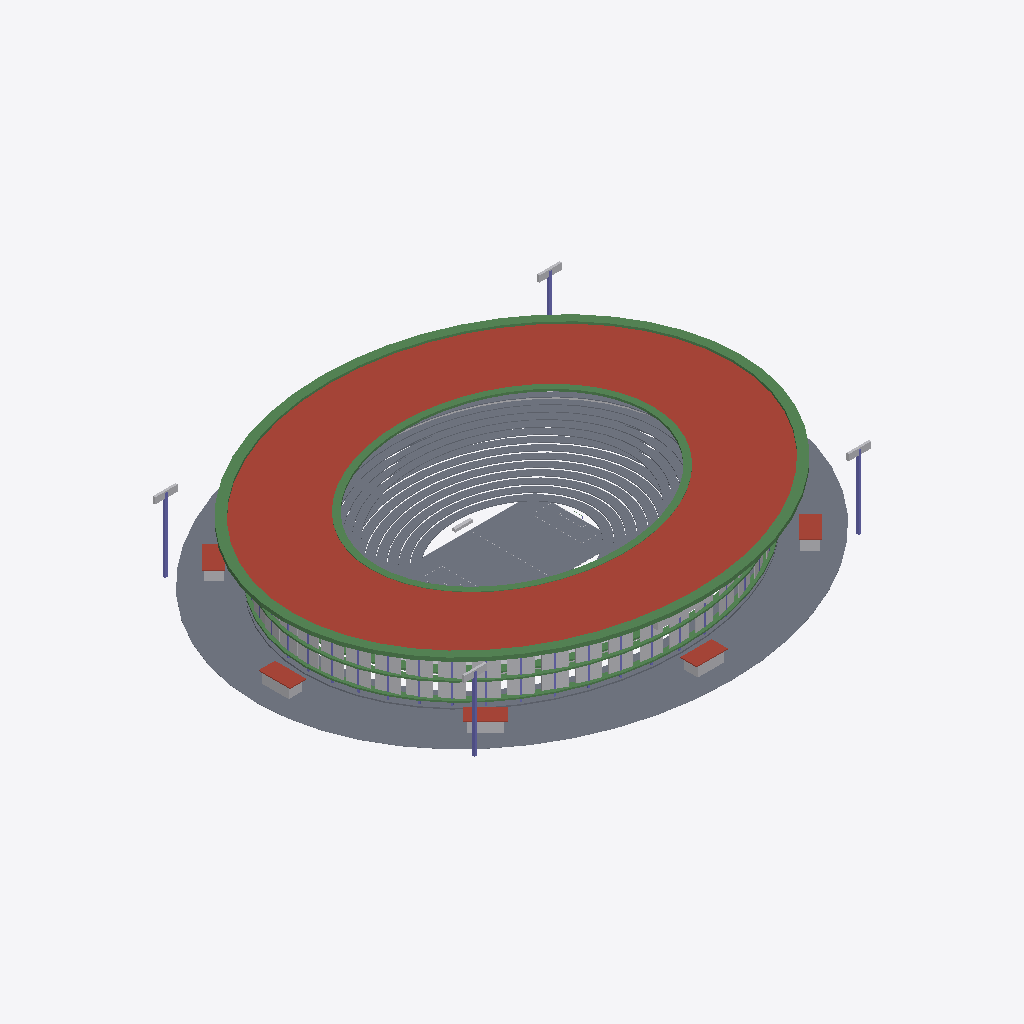
Isometric view of an IFC building model (IFC-SPF (STEP), schema IFC4, length unit metre), seen from the south-west, elements coloured by IFC class: 198 slabs (grey), 116 beams (green), 53 roofs (red-brown), 29 other elements (light grey), 4 columns (violet).
Extent 410.0 m × 350.0 m × 60.2 m (x, y, z). Storeys (4): Pitch and Lower Bowl at 0.00 m; Lower Concourse at 14.00 m; Upper Concourse at 22.00 m; Roof Level at 45.00 m. Elements (1869): 1337 IfcSlab, 338 IfcBeam, 134 IfcBuildingElementProxy, 60 IfcColumn.

HEADER;
FILE_DESCRIPTION(('ViewDefinition [CoordinationView_V2.0]'),'2;1');
FILE_NAME('atlas_grand_professional_stadium_ifc4.ifc','2026-11-08T12:04:38Z',('Codex'),('Codex'),'Codex Stadium Studio','Codex IFC Stadium Generator','');
FILE_SCHEMA(('IFC4'));
ENDSEC;
DATA;
#20=IFCPROJECT('0dtadAk_D5JQJWrfJbTmXs',#14,'Atlas Grand Stadium',$,$,$,$,(#9),#19);
#24=IFCSITE('1tZ5igICX4eQwoXJS67ofS',#14,'Atlas Grand Stadium Campus',$,$,#23,$,'Atlas Campus',.ELEMENT.,$,$,$,$,$);
#28=IFCBUILDING('1PIL_fiXb96fhDl72CSmsA',#14,'Atlas Grand Stadium',$,'65,000 seat professional football stadium',#27,$,'Atlas Grand Stadium',.ELEMENT.,0.0,0.0,$);
#32=IFCBUILDINGSTOREY('1uECvrd3TC4hvpD21a$M7$',#14,'Pitch and Lower Bowl',$,$,#31,$,'Pitch and Lower Bowl',.ELEMENT.,0.0);
#36=IFCBUILDINGSTOREY('2BPXpeimP4kQayMUItZ0b5',#14,'Lower Concourse',$,$,#35,$,'Lower Concourse',.ELEMENT.,14.0);
#40=IFCBUILDINGSTOREY('2g2lldBXX0ph7jCH8qkiIl',#14,'Upper Concourse',$,$,#39,$,'Upper Concourse',.ELEMENT.,22.0);
#44=IFCBUILDINGSTOREY('1In6uL71fDSuXtpKxU6oVR',#14,'Roof Level',$,$,#43,$,'Roof Level',.ELEMENT.,45.0);
#1467=IFCSLAB('3socA6hcv1RhKdgkp268a1',#14,'Natural Grass Playing Surface - 105m x 68m',$,$,#1461,#1466,$,.FLOOR.);
#23701=IFCSLAB('2kSkrcm4vBGuV2uW_VgM1m',#14,'Cantilever Roof Canopy - Sector 13',$,$,#23690,#23700,$,.ROOF.);
#23687=IFCSLAB('07oLqingH5KhUc2y1XoXmr',#14,'Cantilever Roof Canopy - Sector 12',$,$,#23676,#23686,$,.ROOF.);
#23715=IFCSLAB('0wU_CjXb1APgoRWS1N5854',#14,'Cantilever Roof Canopy - Sector 14',$,$,#23704,#23714,$,.ROOF.);
#23673=IFCSLAB('0VOGUV1SnECgUuNYlW3B1q',#14,'Cantilever Roof Canopy - Sector 11',$,$,#23662,#23672,$,.ROOF.);
#23729=IFCSLAB('0SUMRKkmfFSvZ0a$ijrvqO',#14,'Cantilever Roof Canopy - Sector 15',$,$,#23718,#23728,$,.ROOF.);
#23659=IFCSLAB('0viutAdJ56Bx7E5zqkmsMk',#14,'Cantilever Roof Canopy - Sector 10',$,$,#23648,#23658,$,.ROOF.);
#23743=IFCSLAB('0Bg6BaNcP8Zfo6ibgR9_GF',#14,'Cantilever Roof Canopy - Sector 16',$,$,#23732,#23742,$,.ROOF.);
#23645=IFCSLAB('2xtkWHluT7kfHjs_kE1dMf',#14,'Cantilever Roof Canopy - Sector 09',$,$,#23634,#23644,$,.ROOF.);
#24065=IFCSLAB('34AyCdIWX2MRYXI4_dQ1B6',#14,'Cantilever Roof Canopy - Sector 39',$,$,#24054,#24064,$,.ROOF.);
#23757=IFCSLAB('1DSWAR_w54_xOIBXJMCkIa',#14,'Cantilever Roof Canopy - Sector 17',$,$,#23746,#23756,$,.ROOF.);
#23631=IFCSLAB('0nmEpYfln0XeVTJMvMP7f2',#14,'Cantilever Roof Canopy - Sector 08',$,$,#23620,#23630,$,.ROOF.);
#24051=IFCSLAB('2rpiOhKkT9o9$DA1YdRvNs',#14,'Cantilever Roof Canopy - Sector 38',$,$,#24040,#24050,$,.ROOF.);
#24037=IFCSLAB('1VUCxiQ7z62Ribe6KFvQk8',#14,'Cantilever Roof Canopy - Sector 37',$,$,#24026,#24036,$,.ROOF.);
#24079=IFCSLAB('2zRPcWUS13mOaerlY6KINV',#14,'Cantilever Roof Canopy - Sector 40',$,$,#24068,#24078,$,.ROOF.);
#23771=IFCSLAB('2o3W81EU96tPhgZpR1nnIS',#14,'Cantilever Roof Canopy - Sector 18',$,$,#23760,#23770,$,.ROOF.);
#24093=IFCSLAB('1izSF5YfbFRR0hPDMedNOR',#14,'Cantilever Roof Canopy - Sector 41',$,$,#24082,#24092,$,.ROOF.);
#24023=IFCSLAB('24$F2i5sDFFeL8UqAb5Yun',#14,'Cantilever Roof Canopy - Sector 36',$,$,#24012,#24022,$,.ROOF.);
#23617=IFCSLAB('0LX2seRJ1DkBG5q1qkjEM$',#14,'Cantilever Roof Canopy - Sector 07',$,$,#23606,#23616,$,.ROOF.);
#24107=IFCSLAB('1PDo9E4Db0YBWvY_1xnIJO',#14,'Cantilever Roof Canopy - Sector 42',$,$,#24096,#24106,$,.ROOF.);
#24009=IFCSLAB('07A5hiq1XFFgAMCYG5zYqA',#14,'Cantilever Roof Canopy - Sector 35',$,$,#23998,#24008,$,.ROOF.);
#23785=IFCSLAB('3UlS2L4tD5LAnx9oD5mj_m',#14,'Cantilever Roof Canopy - Sector 19',$,$,#23774,#23784,$,.ROOF.);
#24121=IFCSLAB('0mS9oZ5O90JAZVzLROO2Xs',#14,'Cantilever Roof Canopy - Sector 43',$,$,#24110,#24120,$,.ROOF.);
#23995=IFCSLAB('2EP4ucFTP8JPIvI7VMYc2Q',#14,'Cantilever Roof Canopy - Sector 34',$,$,#23984,#23994,$,.ROOF.);
#23603=IFCSLAB('2u7a9D07b8QvhWdrwcGLnA',#14,'Cantilever Roof Canopy - Sector 06',$,$,#23592,#23602,$,.ROOF.);
#24135=IFCSLAB('0B9XWV2aD9xBj_lD4vgrpe',#14,'Cantilever Roof Canopy - Sector 44',$,$,#24124,#24134,$,.ROOF.);
#23799=IFCSLAB('0549vfK6D07OWGW$_yzGP9',#14,'Cantilever Roof Canopy - Sector 20',$,$,#23788,#23798,$,.ROOF.);
#23981=IFCSLAB('3rdG4pSKX7zOmHi_G3Pzmr',#14,'Cantilever Roof Canopy - Sector 33',$,$,#23970,#23980,$,.ROOF.);
#23589=IFCSLAB('2rqif4lLPAaAj0k_1XgXFt',#14,'Cantilever Roof Canopy - Sector 05',$,$,#23578,#23588,$,.ROOF.);
#24149=IFCSLAB('3j38rjrj13QASX7_YVwxxs',#14,'Cantilever Roof Canopy - Sector 45',$,$,#24138,#24148,$,.ROOF.);
#23575=IFCSLAB('2nesIx1ej4BOKQ6c5lD6OT',#14,'Cantilever Roof Canopy - Sector 04',$,$,#23564,#23574,$,.ROOF.);
#24163=IFCSLAB('08NK9bXPnEDAPuBZszC$FJ',#14,'Cantilever Roof Canopy - Sector 46',$,$,#24152,#24162,$,.ROOF.);
#23967=IFCSLAB('0CgdgZiWHDE848o2_k2m2v',#14,'Cantilever Roof Canopy - Sector 32',$,$,#23956,#23966,$,.ROOF.);
#23813=IFCSLAB('3i7$wX0UP5Ywv1rLe3YfwP',#14,'Cantilever Roof Canopy - Sector 21',$,$,#23802,#23812,$,.ROOF.);
#23561=IFCSLAB('1Q1sZ3mez4MPyhXqcULKa7',#14,'Cantilever Roof Canopy - Sector 03',$,$,#23550,#23560,$,.ROOF.);
#23953=IFCSLAB('2BwYG4ycj148Xu3mnR$lqK',#14,'Cantilever Roof Canopy - Sector 31',$,$,#23942,#23952,$,.ROOF.);
#23547=IFCSLAB('1K6yLdiunAfQY9jUau6Mjw',#14,'Cantilever Roof Canopy - Sector 02',$,$,#23536,#23546,$,.ROOF.);
#24177=IFCSLAB('3_z4Fnzuf7yfhXTgLrapyM',#14,'Cantilever Roof Canopy - Sector 47',$,$,#24166,#24176,$,.ROOF.);
#24191=IFCSLAB('2aGlPKA6T4zBdGcc90dm0x',#14,'Cantilever Roof Canopy - Sector 48',$,$,#24180,#24190,$,.ROOF.);
#23533=IFCSLAB('3WnSoIYEPFiuKZ$DldYnKd',#14,'Cantilever Roof Canopy - Sector 01',$,$,#23522,#23532,$,.ROOF.);
#23827=IFCSLAB('1gQHW4PJTC5xvkhRrUT5Dz',#14,'Cantilever Roof Canopy - Sector 22',$,$,#23816,#23826,$,.ROOF.);
#23939=IFCSLAB('3KY8WwwprC7BjsVqhQPSQX',#14,'Cantilever Roof Canopy - Sector 30',$,$,#23928,#23938,$,.ROOF.);
#23841=IFCSLAB('1oJLY7bl9DIQXQdvaSWKFQ',#14,'Cantilever Roof Canopy - Sector 23',$,$,#23830,#23840,$,.ROOF.);
#23925=IFCSLAB('0rGtBhCEzEnhx6LrB9NPQw',#14,'Cantilever Roof Canopy - Sector 29',$,$,#23914,#23924,$,.ROOF.);
#604=IFCSLAB('2fPWkixsDDbB1fNs8b7U8Z',#14,'External Paved Apron - Sector 35',$,$,#593,#603,$,.FLOOR.);
#646=IFCSLAB('0cqnBeoLX7SvGB_9yiRi3W',#14,'External Paved Apron - Sector 38',$,$,#635,#645,$,.FLOOR.);
#23855=IFCSLAB('09qoYfhTLB3xNHRTZukM_D',#14,'Cantilever Roof Canopy - Sector 24',$,$,#23844,#23854,$,.ROOF.);
#23911=IFCSLAB('0T$RaKGz9EbghiEgGEGmj0',#14,'Cantilever Roof Canopy - Sector 28',$,$,#23900,#23910,$,.ROOF.);
#23869=IFCSLAB('0DphiJnHHA99uz5FZyFD7w',#14,'Cantilever Roof Canopy - Sector 25',$,$,#23858,#23868,$,.ROOF.);
#23897=IFCSLAB('0jnymOayPFLOa$wrpz2lJn',#14,'Cantilever Roof Canopy - Sector 27',$,$,#23886,#23896,$,.ROOF.);
#23883=IFCSLAB('18H1it42XAgvCoq0f3_bNO',#14,'Cantilever Roof Canopy - Sector 26',$,$,#23872,#23882,$,.ROOF.);
#590=IFCSLAB('0b22dqPfH6dw80MnZ1eTW8',#14,'External Paved Apron - Sector 34',$,$,#579,#589,$,.FLOOR.);
#660=IFCSLAB('1kp8TOAYX749CtthzcRs$V',#14,'External Paved Apron - Sector 39',$,$,#649,#659,$,.FLOOR.);
#576=IFCSLAB('03nULROlL98wYL0mgtMm$q',#14,'External Paved Apron - Sector 33',$,$,#565,#575,$,.FLOOR.);
#674=IFCSLAB('0yUTTkcZj28hfB25MZTJkA',#14,'External Paved Apron - Sector 40',$,$,#663,#673,$,.FLOOR.);
#562=IFCSLAB('1NK43RkJP2BuxndXedaX0B',#14,'External Paved Apron - Sector 32',$,$,#551,#561,$,.FLOOR.);
#688=IFCSLAB('1wbDhD5F938wzDfueUtKS0',#14,'External Paved Apron - Sector 41',$,$,#677,#687,$,.FLOOR.);
#520=IFCSLAB('0aQfPRD1L0QuXWLnZNS97a',#14,'External Paved Apron - Sector 29',$,$,#509,#519,$,.FLOOR.);
#394=IFCSLAB('1aa$8G76n01eYfGP1ah2we',#14,'External Paved Apron - Sector 20',$,$,#383,#393,$,.FLOOR.);
#506=IFCSLAB('3jriCQHXj7QA8N7Rp_JcJM',#14,'External Paved Apron - Sector 28',$,$,#495,#505,$,.FLOOR.);
#408=IFCSLAB('1lVZLl8AX5ox5VGk3WRF6g',#14,'External Paved Apron - Sector 21',$,$,#397,#407,$,.FLOOR.);
#492=IFCSLAB('3wHa0KlWTFGelp_bDIORuM',#14,'External Paved Apron - Sector 27',$,$,#481,#491,$,.FLOOR.);
#422=IFCSLAB('1jI1Nrl5rA1vKdzKheE4zW',#14,'External Paved Apron - Sector 22',$,$,#411,#421,$,.FLOOR.);
#478=IFCSLAB('1RvJNNg094bgxHgXtfLL41',#14,'External Paved Apron - Sector 26',$,$,#467,#477,$,.FLOOR.);
#618=IFCSLAB('2VxVpM4V90luUg9X3op4$Q',#14,'External Paved Apron - Sector 36',$,$,#607,#617,$,.FLOOR.);
#436=IFCSLAB('2oBr39cHH5Dgffw5A6Fx$s',#14,'External Paved Apron - Sector 23',$,$,#425,#435,$,.FLOOR.);
#702=IFCSLAB('1Sxw1u2GfAFOa0VOFC1rJP',#14,'External Paved Apron - Sector 42',$,$,#691,#701,$,.FLOOR.);
#380=IFCSLAB('1yvCSPTQTAvPdkt03u5GnI',#14,'External Paved Apron - Sector 19',$,$,#369,#379,$,.FLOOR.);
#464=IFCSLAB('1QcHGkpYLERvG3$EPHxKbX',#14,'External Paved Apron - Sector 25',$,$,#453,#463,$,.FLOOR.);
#548=IFCSLAB('1VNohZYzDBnxDIzHOWnIpe',#14,'External Paved Apron - Sector 31',$,$,#537,#547,$,.FLOOR.);
#730=IFCSLAB('3qZCxgxn9EhhuywxesNvNY',#14,'External Paved Apron - Sector 44',$,$,#719,#729,$,.FLOOR.);
#534=IFCSLAB('0rPoNNOAj52vuTkCo$3YWz',#14,'External Paved Apron - Sector 30',$,$,#523,#533,$,.FLOOR.);
#632=IFCSLAB('2liMyq_qn9Ug1MJJduSz13',#14,'External Paved Apron - Sector 37',$,$,#621,#631,$,.FLOOR.);
#716=IFCSLAB('2mFopTABz6E95VRJg$8shw',#14,'External Paved Apron - Sector 43',$,$,#705,#715,$,.FLOOR.);
#23002=IFCBUILDINGELEMENTPROXY('2t3TNuw7X3ceRWXAvHZby8',#14,'Facade Glazed Bay 32',$,$,#22996,#23001,$,.NOTDEFINED.);
#23022=IFCBUILDINGELEMENTPROXY('13Jb5UIVLBSBE1LOc6KKw0',#14,'Facade Glazed Bay 33',$,$,#23016,#23021,$,.NOTDEFINED.);
#22962=IFCBUILDINGELEMENTPROXY('0f7NRMDtD2uOyF3Sa2RQcP',#14,'Facade Glazed Bay 30',$,$,#22956,#22961,$,.NOTDEFINED.);
#22942=IFCBUILDINGELEMENTPROXY('0Q4FGOq_zA$xlWQbDXfRmW',#14,'Facade Glazed Bay 29',$,$,#22936,#22941,$,.NOTDEFINED.);
#23042=IFCBUILDINGELEMENTPROXY('0mwd8j7kX2DhoFQGd89Bu_',#14,'Facade Glazed Bay 34',$,$,#23036,#23041,$,.NOTDEFINED.);
#450=IFCSLAB('2ggGezU6PFnvUBIlG$FVwh',#14,'External Paved Apron - Sector 24',$,$,#439,#449,$,.FLOOR.);
#744=IFCSLAB('3QLJrI2B50XAI5FT5BY$Qd',#14,'External Paved Apron - Sector 45',$,$,#733,#743,$,.FLOOR.);
#22922=IFCBUILDINGELEMENTPROXY('0ZpsgdDbT3dAnnyrrRtKq_',#14,'Facade Glazed Bay 28',$,$,#22916,#22921,$,.NOTDEFINED.);
#22902=IFCBUILDINGELEMENTPROXY('2VlbF9BGzEffHwoPqz6xl9',#14,'Facade Glazed Bay 27',$,$,#22896,#22901,$,.NOTDEFINED.);
#22982=IFCBUILDINGELEMENTPROXY('1RxpwgLwT4XAWZMRdKjsRt',#14,'Facade Glazed Bay 31',$,$,#22976,#22981,$,.NOTDEFINED.);
#23062=IFCBUILDINGELEMENTPROXY('3itTfnZGv6HOde2bDg0i1X',#14,'Facade Glazed Bay 35',$,$,#23056,#23061,$,.NOTDEFINED.);
#352=IFCSLAB('0f3DV7$iHBufIKV5PqtkFP',#14,'External Paved Apron - Sector 17',$,$,#341,#351,$,.FLOOR.);
#23472=IFCSLAB('3JiGdhxh1DAPAM5Ca3$fuX',#14,'Entrance Canopy 7',$,$,#23466,#23471,$,.ROOF.);
#23432=IFCSLAB('2CrktzLlL6lh0tjNDfGSvA',#14,'Entrance Canopy 5',$,$,#23426,#23431,$,.ROOF.);
#23452=IFCSLAB('3VRUnyLk1CvhhnZ9Ba5C$U',#14,'Entrance Canopy 6',$,$,#23446,#23451,$,.ROOF.);
#23492=IFCSLAB('2_QWFoWqr6xAFCWva5DV21',#14,'Entrance Canopy 8',$,$,#23486,#23491,$,.ROOF.);
#22882=IFCBUILDINGELEMENTPROXY('0Yl2CxgWX4z89d8YqqRvB8',#14,'Facade Glazed Bay 26',$,$,#22876,#22881,$,.NOTDEFINED.);
#366=IFCSLAB('0_6yHIwT52meUQerxTPcRv',#14,'External Paved Apron - Sector 18',$,$,#355,#365,$,.FLOOR.);
#23412=IFCSLAB('1ATq3_karBHhfqkIqubxZX',#14,'Entrance Canopy 4',$,$,#23406,#23411,$,.ROOF.);
#23082=IFCBUILDINGELEMENTPROXY('1tAFVYfnf5sQR2C52nIklr',#14,'Facade Glazed Bay 36',$,$,#23076,#23081,$,.NOTDEFINED.);
#22862=IFCBUILDINGELEMENTPROXY('1pjz8kdQT0xQmVXLQ_TR55',#14,'Facade Glazed Bay 25',$,$,#22856,#22861,$,.NOTDEFINED.);
#24611=IFCBEAM('1WyxO$1kXDuhl8zl76XPng',#14,'Outer Roof Fascia - Sector 30',$,$,#24600,#24610,$,.BEAM.);
#24653=IFCBEAM('1rgGZacFT5ofSwj4LgoCOq',#14,'Outer Roof Fascia - Sector 33',$,$,#24642,#24652,$,.BEAM.);
#24639=IFCBEAM('3eF1SU4ynEDfbJJphCcIqP',#14,'Outer Roof Fascia - Sector 32',$,$,#24628,#24638,$,.BEAM.);
#24667=IFCBEAM('0mNIx9iyDF5uJPvTystFr5',#14,'Outer Roof Fascia - Sector 34',$,$,#24656,#24666,$,.BEAM.);
#24681=IFCBEAM('0B8NXt0S10oQ8oDQPHrEpl',#14,'Outer Roof Fascia - Sector 35',$,$,#24670,#24680,$,.BEAM.);
#24625=IFCBEAM('3h3wSL2Dn0c9oxcfENRLwp',#14,'Outer Roof Fascia - Sector 31',$,$,#24614,#24624,$,.BEAM.);
#24695=IFCBEAM('1$Wm0z2WPBARQ0mue$72il',#14,'Outer Roof Fascia - Sector 36',$,$,#24684,#24694,$,.BEAM.);
#24597=IFCBEAM('3Y_CxPDVr5$QZEFmjknc34',#14,'Outer Roof Fascia - Sector 29',$,$,#24586,#24596,$,.BEAM.);
#23422=IFCBUILDINGELEMENTPROXY('0KiPvQFOfC2RuCHAT4Vod3',#14,'Public Entrance Gate 5',$,$,#23416,#23421,$,.NOTDEFINED.);
#23462=IFCBUILDINGELEMENTPROXY('0D2tg1im92k8A8it8607b5',#14,'Public Entrance Gate 7',$,$,#23456,#23461,$,.NOTDEFINED.);
#24709=IFCBEAM('3mWI_$zjv38QWLnwuFMc0y',#14,'Outer Roof Fascia - Sector 37',$,$,#24698,#24708,$,.BEAM.);
#25562=IFCCOLUMN('1Vv5$Z35b6ohjE7CcRRwwp',#14,'Floodlight Tower 2',$,$,#25556,#25561,$,.COLUMN.);
#24583=IFCBEAM('0dF8YxRmP9Mv9rYe9jHvc1',#14,'Outer Roof Fascia - Sector 28',$,$,#24572,#24582,$,.BEAM.);
#25580=IFCCOLUMN('3lPm3PthX6AwLSuWCHT5Tm',#14,'Floodlight Tower 3',$,$,#25574,#25579,$,.COLUMN.);
#25598=IFCCOLUMN('19JoWw$o54AQ0V1CZZpto1',#14,'Floodlight Tower 4',$,$,#25592,#25597,$,.COLUMN.);
#24723=IFCBEAM('0xjVvmmK59xwYq3wqZdWti',#14,'Outer Roof Fascia - Sector 38',$,$,#24712,#24722,$,.BEAM.);
#24569=IFCBEAM('1U_uZxjujAYhvKCzo6XI3B',#14,'Outer Roof Fascia - Sector 27',$,$,#24558,#24568,$,.BEAM.);
#758=IFCSLAB('3FL4dZ27P6MuzC92A$tcGf',#14,'External Paved Apron - Sector 46',$,$,#747,#757,$,.FLOOR.);
#24555=IFCBEAM('1LJ58LlpP4NfDmSXgeWJBO',#14,'Outer Roof Fascia - Sector 26',$,$,#24544,#24554,$,.BEAM.);
#24737=IFCBEAM('0v1fx7cA1F5QZwJNBxaLBn',#14,'Outer Roof Fascia - Sector 39',$,$,#24726,#24736,$,.BEAM.);
#24345=IFCBEAM('173jQDAGj6oxJ3pK1V2GgR',#14,'Outer Roof Fascia - Sector 11',$,$,#24334,#24344,$,.BEAM.);
#24331=IFCBEAM('0Vl9X2vmT9v90NWQEoJp1L',#14,'Outer Roof Fascia - Sector 10',$,$,#24320,#24330,$,.BEAM.);
#24317=IFCBEAM('2_h9Ug5zH6$QbUxLKYtrRp',#14,'Outer Roof Fascia - Sector 09',$,$,#24306,#24316,$,.BEAM.);
#24303=IFCBEAM('0o5rt6OGX4GfY_CI_3yKQO',#14,'Outer Roof Fascia - Sector 08',$,$,#24292,#24302,$,.BEAM.);
#24359=IFCBEAM('0Tpn_$Q61219frGrv_7gsS',#14,'Outer Roof Fascia - Sector 12',$,$,#24348,#24358,$,.BEAM.);
#24289=IFCBEAM('01Zz47L9500wMntWZRFRAs',#14,'Outer Roof Fascia - Sector 07',$,$,#24278,#24288,$,.BEAM.);
#24373=IFCBEAM('08KMwtzzHEnRkY8Sf6X_Im',#14,'Outer Roof Fascia - Sector 13',$,$,#24362,#24372,$,.BEAM.);
#24541=IFCBEAM('2jQMlbNY5DyxySD6t$rwc0',#14,'Outer Roof Fascia - Sector 25',$,$,#24530,#24540,$,.BEAM.);
#24275=IFCBEAM('398pTOsZn2VgHeZbe1gy6l',#14,'Outer Roof Fascia - Sector 06',$,$,#24264,#24274,$,.BEAM.);
#23102=IFCBUILDINGELEMENTPROXY('0_Ds04TqXDCfCkEurjH207',#14,'Facade Glazed Bay 37',$,$,#23096,#23101,$,.NOTDEFINED.);
#23442=IFCBUILDINGELEMENTPROXY('2IFyQXHkH9HP_3Bpg9kjyU',#14,'Public Entrance Gate 6',$,$,#23436,#23441,$,.NOTDEFINED.);
#24387=IFCBEAM('1aVO6Fd1D8APGoBM8d3xyA',#14,'Outer Roof Fascia - Sector 14',$,$,#24376,#24386,$,.BEAM.);
#24751=IFCBEAM('0zzEH7Yj1FuPsJpCvFHg5_',#14,'Outer Roof Fascia - Sector 40',$,$,#24740,#24750,$,.BEAM.);
#24261=IFCBEAM('2fHvbCgfvF3xV2gViHnjAk',#14,'Outer Roof Fascia - Sector 05',$,$,#24250,#24260,$,.BEAM.);
#24527=IFCBEAM('0PEDvt6TPBZRQPOoVD6fdR',#14,'Outer Roof Fascia - Sector 24',$,$,#24516,#24526,$,.BEAM.);
#24247=IFCBEAM('0091B4qNj7HgF8bdBq4drm',#14,'Outer Roof Fascia - Sector 04',$,$,#24236,#24246,$,.BEAM.);
#24401=IFCBEAM('2Dq69X92bCp9pBufXyCn8q',#14,'Outer Roof Fascia - Sector 15',$,$,#24390,#24400,$,.BEAM.);
#24233=IFCBEAM('2aMcJwmUr6CxlvTB_U2cD5',#14,'Outer Roof Fascia - Sector 03',$,$,#24222,#24232,$,.BEAM.);
#24513=IFCBEAM('2GFQ0G3jX8TBd7BDU6CCV1',#14,'Outer Roof Fascia - Sector 23',$,$,#24502,#24512,$,.BEAM.);
#22842=IFCBUILDINGELEMENTPROXY('2TGqcdr3H9fg2Adg$zmspX',#14,'Facade Glazed Bay 24',$,$,#22836,#22841,$,.NOTDEFINED.);
#24765=IFCBEAM('35Em6pdYPFIAxwocojHy_G',#14,'Outer Roof Fascia - Sector 41',$,$,#24754,#24764,$,.BEAM.);
#24415=IFCBEAM('1LhBuxJ$92Bh1b6e9Eazl9',#14,'Outer Roof Fascia - Sector 16',$,$,#24404,#24414,$,.BEAM.);
#338=IFCSLAB('394hy9bGz3VgLiecDLN84R',#14,'External Paved Apron - Sector 16',$,$,#327,#337,$,.FLOOR.);
#24219=IFCBEAM('0KY2CEfgHEfgpjYncdjfwf',#14,'Outer Roof Fascia - Sector 02',$,$,#24208,#24218,$,.BEAM.);
#24205=IFCBEAM('0FNPPakonFHQXXhuaer$zp',#14,'Outer Roof Fascia - Sector 01',$,$,#24194,#24204,$,.BEAM.);
#24499=IFCBEAM('163ilUXlr6Bv1bjXB_t4b$',#14,'Outer Roof Fascia - Sector 22',$,$,#24488,#24498,$,.BEAM.);
#23501=IFCBUILDINGELEMENTPROXY('0Aq$Tc7x57zwaNTMTF0Tg2',#14,'Main Stand VIP Lounge',$,$,#23495,#23500,$,.NOTDEFINED.);
#24429=IFCBEAM('3mmb2rUoHCL9xlsKAM7Vse',#14,'Outer Roof Fascia - Sector 17',$,$,#24418,#24428,$,.BEAM.);
#24863=IFCBEAM('1y15oe44123uulOJ8UIeBV',#14,'Outer Roof Fascia - Sector 48',$,$,#24852,#24862,$,.BEAM.);
#23122=IFCBUILDINGELEMENTPROXY('0xzrQS73jDzuCYmDHj7UjP',#14,'Facade Glazed Bay 38',$,$,#23116,#23121,$,.NOTDEFINED.);
#24779=IFCBEAM('0PIUvsIkvCFhxxMEpNDUXe',#14,'Outer Roof Fascia - Sector 42',$,$,#24768,#24778,$,.BEAM.);
#24485=IFCBEAM('1gC4bBW0578vb9fZS_8d_C',#14,'Outer Roof Fascia - Sector 21',$,$,#24474,#24484,$,.BEAM.);
#24849=IFCBEAM('3JD4U_UOH6VOxl9GEN3LWO',#14,'Outer Roof Fascia - Sector 47',$,$,#24838,#24848,$,.BEAM.);
#24443=IFCBEAM('2JjIxTgAT7vP06k1aDkgJG',#14,'Outer Roof Fascia - Sector 18',$,$,#24432,#24442,$,.BEAM.);
#24835=IFCBEAM('2DHGnRupLDzwFL$tUX1r3E',#14,'Outer Roof Fascia - Sector 46',$,$,#24824,#24834,$,.BEAM.);
#24471=IFCBEAM('3VkfFYrlr3zemFarG7OC_k',#14,'Outer Roof Fascia - Sector 20',$,$,#24460,#24470,$,.BEAM.);
#24793=IFCBEAM('27QUYTwFvF$OZAFTa8HTg8',#14,'Outer Roof Fascia - Sector 43',$,$,#24782,#24792,$,.BEAM.);
#24457=IFCBEAM('1151XB4yP1TgfUTPURKQoh',#14,'Outer Roof Fascia - Sector 19',$,$,#24446,#24456,$,.BEAM.);
#24821=IFCBEAM('2$ylPxB3v8HObxK4KZcrI_',#14,'Outer Roof Fascia - Sector 45',$,$,#24810,#24820,$,.BEAM.);
#24807=IFCBEAM('0EHVl0K8XCaO2BDS_ZWK5s',#14,'Outer Roof Fascia - Sector 44',$,$,#24796,#24806,$,.BEAM.);
#1234=IFCSLAB('2hQQDxWSH2NeyPffoROjRz',#14,'Perimeter Podium - Sector 32',$,$,#1223,#1233,$,.BASESLAB.);
#23142=IFCBUILDINGELEMENTPROXY('0ZIJkK2Dn7f9baKgMeYTBC',#14,'Facade Glazed Bay 39',$,$,#23136,#23141,$,.NOTDEFINED.);
#1192=IFCSLAB('2vRkWsLZTABPsAuWSBUFAL',#14,'Perimeter Podium - Sector 29',$,$,#1181,#1191,$,.BASESLAB.);
#1248=IFCSLAB('2nfbSX2qf78vaZLGUH8cq$',#14,'Perimeter Podium - Sector 33',$,$,#1237,#1247,$,.BASESLAB.);
#1178=IFCSLAB('2v2jDnqA5Aru3v8pHdrUub',#14,'Perimeter Podium - Sector 28',$,$,#1167,#1177,$,.BASESLAB.);
#1220=IFCSLAB('0amthYH_P8Mv7V9mLMOwrA',#14,'Perimeter Podium - Sector 31',$,$,#1209,#1219,$,.BASESLAB.);
#1262=IFCSLAB('3MsssBIbD9DgZWImGm6$Yr',#14,'Perimeter Podium - Sector 34',$,$,#1251,#1261,$,.BASESLAB.);
ENDSEC;
